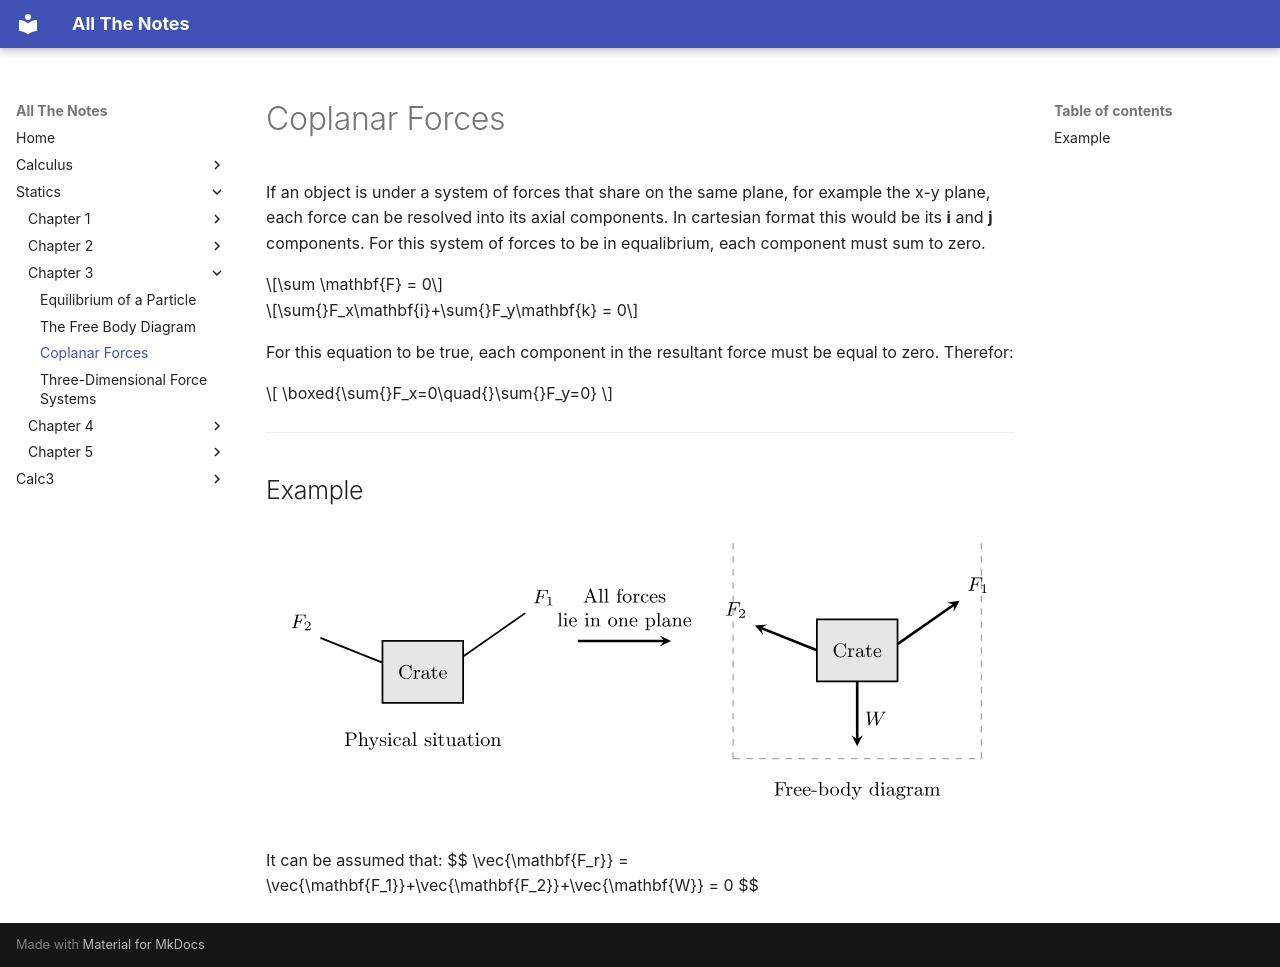

repository: DrainBamage9/noteTaking · page: Statics/Chapter 3/3.3 Coplanar Forces/index.html · generator: mkdocs

# Coplanar Forces
If an object is under a system of forces that share on the same plane, for example the x-y plane, each force can be resolved into its axial components. In cartesian format this would be its **i** and **j** components. For this system of forces to be in equalibrium, each component must sum to zero. 

$$\sum \mathbf{F} = 0$$

$$\sum{}F_x\mathbf{i}+\sum{}F_y\mathbf{k} = 0$$

For this equation to be true, each component in the resultant force must be equal to zero. Therefor:

$$
\boxed{\sum{}F_x=0\quad{}\sum{}F_y=0}
$$

---

## Example
![Suspended Box](img/3.3CoPlanarExample.svg){: style="width:100%; max-width:800px;" }

It can be assumed that:
$$
\vec{\mathbf{F_r}} = \vec{\mathbf{F_1}}+\vec{\mathbf{F_2}}+\vec{\mathbf{W}} = 0
$$
